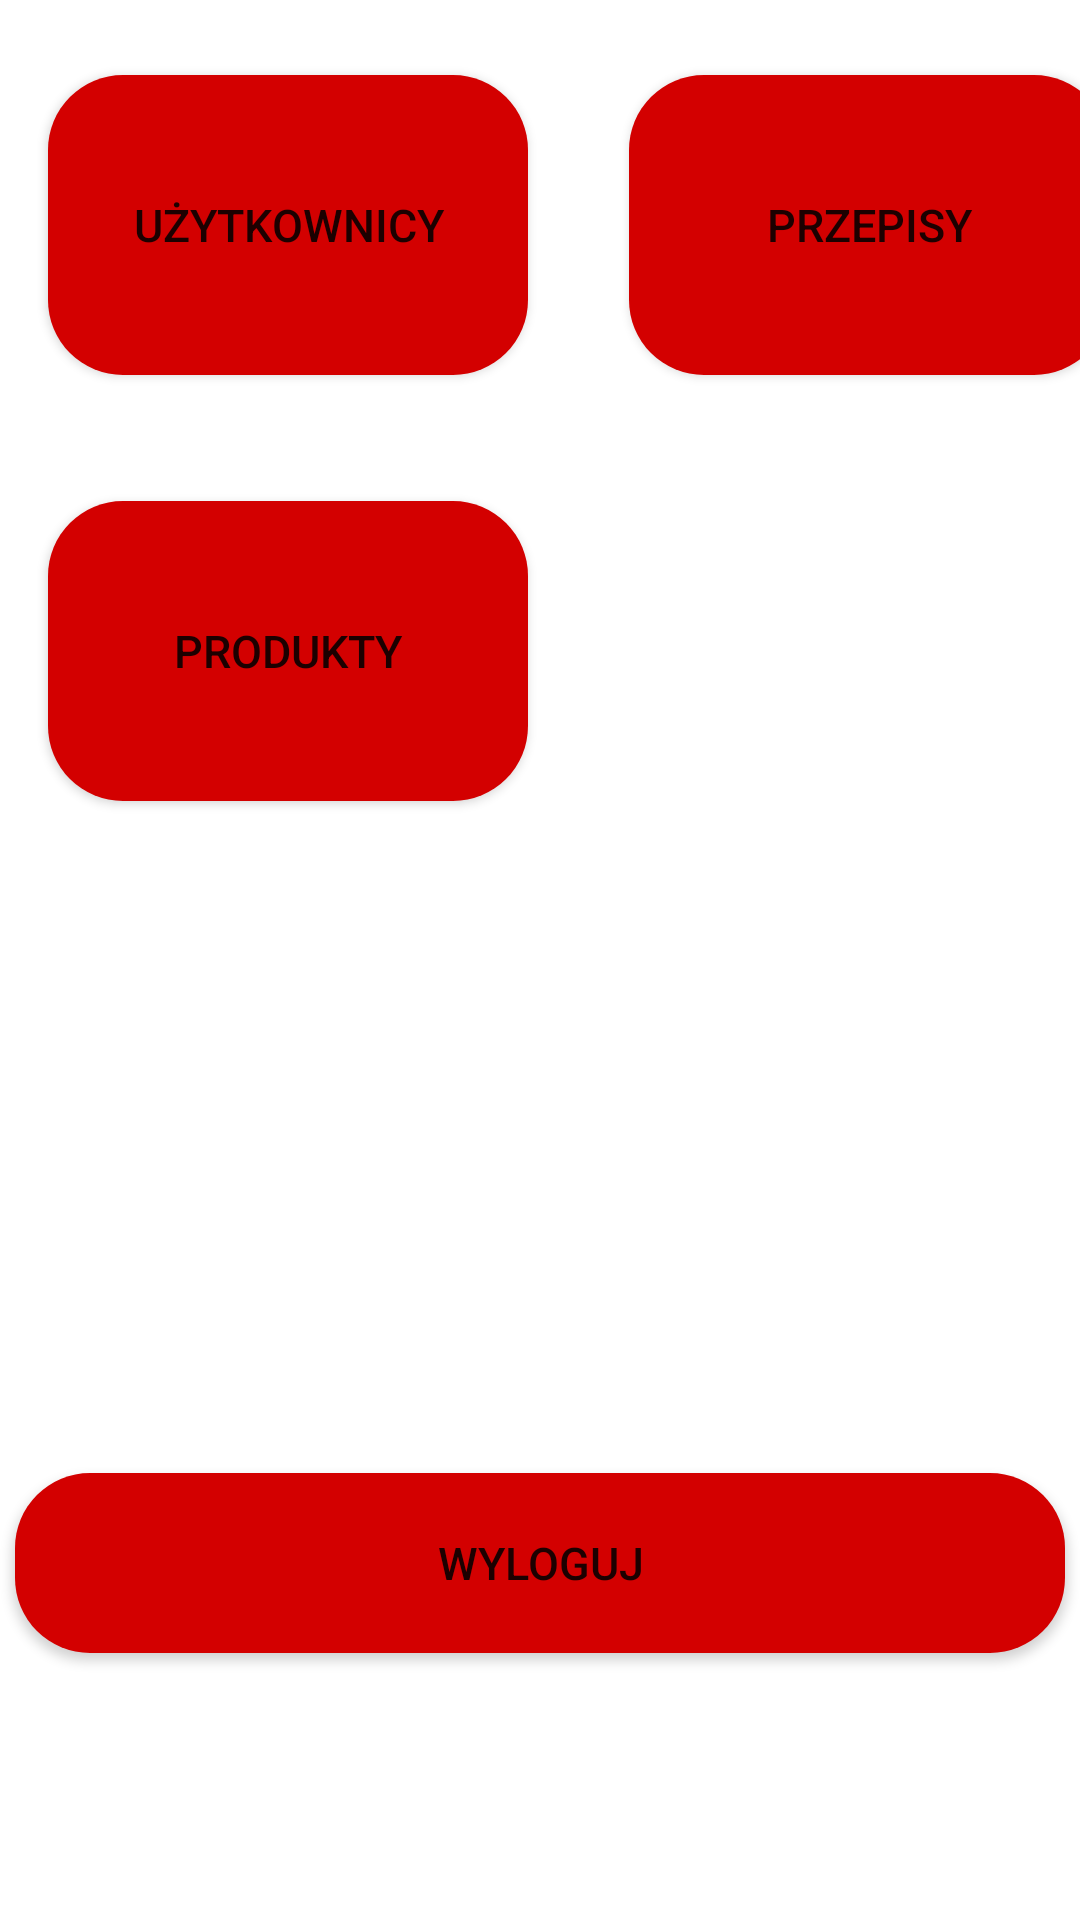

Produce the Android XML layout that renders to this screen, including the resource entries it uses.
<!-- AndroidManifest.xml: application theme Theme.Przepyszneapp2 -->
<!-- res/layout/paneladmin.xml -->
<?xml version="1.0" encoding="utf-8"?>
<androidx.constraintlayout.widget.ConstraintLayout xmlns:android="http://schemas.android.com/apk/res/android"
    xmlns:app="http://schemas.android.com/apk/res-auto"
    android:layout_width="match_parent"
    android:layout_height="match_parent">

    <Button
        android:id="@+id/buttonlistauser"
        android:layout_width="160dp"
        android:layout_height="100dp"
        android:layout_marginStart="16dp"
        android:textSize="15sp"
        android:layout_marginLeft="16dp"
        android:layout_marginTop="25dp"
        android:layout_marginBottom="48dp"
        android:text="Użytkownicy"
        android:background="@drawable/roundedprzyciskstyle"
        app:layout_constraintBottom_toTopOf="@+id/buttonlistaproduktow"
        app:layout_constraintStart_toStartOf="parent"
        app:layout_constraintTop_toTopOf="parent" />


    <Button
        android:id="@+id/buttonlistaprzepisow"
        android:layout_width="160dp"
        android:layout_height="100dp"
        android:layout_marginStart="59dp"
        android:layout_marginTop="25dp"
        android:textSize="15sp"
        android:layout_marginEnd="16dp"
        android:background="@drawable/roundedprzyciskstyle"
        android:text="Przepisy"
        app:layout_constraintEnd_toEndOf="parent"
        app:layout_constraintStart_toEndOf="@+id/buttonlistauser"
        app:layout_constraintTop_toTopOf="parent" />

    <Button
        android:id="@+id/buttonlistaproduktow"
        android:layout_width="160dp"
        android:layout_height="100dp"
        android:layout_marginStart="16dp"
        android:layout_marginLeft="16dp"
        android:layout_marginTop="42dp"
        android:textSize="15sp"
        android:background="@drawable/roundedprzyciskstyle"
        android:text="Produkty"
        app:layout_constraintStart_toStartOf="parent"
        app:layout_constraintTop_toBottomOf="@+id/buttonlistauser" />

    <Button
        android:id="@+id/buttonwyloguj"
        android:layout_width="350dp"
        android:layout_height="60dp"
        android:layout_marginStart="16dp"
        android:layout_marginLeft="16dp"
        android:layout_marginEnd="16dp"
        android:layout_marginRight="16dp"
        android:layout_marginBottom="89dp"
        android:text="Wyloguj"
        android:background="@drawable/roundedprzyciskstyle"
        android:textSize="15sp"
        app:layout_constraintBottom_toBottomOf="parent"
        app:layout_constraintEnd_toEndOf="parent"
        android:visibility="visible"
        app:layout_constraintStart_toStartOf="parent" />

</androidx.constraintlayout.widget.ConstraintLayout>
<!-- resources referenced by this layout -->
<resources>
  <!-- drawable roundedprzyciskstyle (drawable) -->
  <shape xmlns:android="http://schemas.android.com/apk/res/android"
      android:shape="rectangle">
      <corners android:radius="25dp"/>
      <solid android:color="#D30000"/>
  </shape>
  <style name="Theme.Przepyszneapp2" parent="Theme.MaterialComponents.DayNight.DarkActionBar">
          
          <item name="colorPrimary">@color/purple_500</item>
          <item name="colorPrimaryVariant">@color/purple_700</item>
          <item name="colorOnPrimary">@color/white</item>
          
          <item name="colorSecondary">@color/teal_200</item>
          <item name="colorSecondaryVariant">@color/teal_700</item>
          <item name="colorOnSecondary">@color/black</item>
          
          <item name="android:statusBarColor">?attr/colorPrimaryVariant</item>
          
      </style>
  <color name="purple_500">#FF6200EE</color>
  <color name="purple_700">#FF3700B3</color>
  <color name="white">#FFFFFFFF</color>
  <color name="teal_200">#FF03DAC5</color>
  <color name="teal_700">#FF018786</color>
  <color name="black">#FF000000</color>
</resources>
